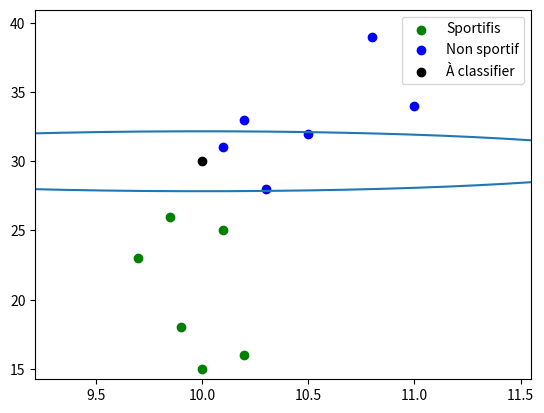

Python code for this plot:
# Fichier de cours pour l'exercice sur les sportifs. 
# J'ai repris le fichier kNN.py en l'adaptant pour le problème. 

from math import *
import numpy as np
import matplotlib.pyplot as plt

# Fonctions persos
def select(t, e):
    # t est un tableau et e un élément
    # renvoie les indices des éléments de t qui sont égaux à e
    return [ i for i in range(len(t)) if t[i] == e ]
def extract(t, l):
    # t est un tableau et l une liste d'indices,
    # renvoie le tableau constitué des éléments de t
    # d'indices présents dans l
    return [ t[i] for i in l ]
def tri_avec_indices(l):
    # On trie (selection parce que la flemme de faire dans la 
    # dentelle) le tableau l en conservant en mémoire 
    # la trace des permutations effectuées.
    permutation = list(range(len(l)))
    for i in range(len(l)):
        currentmin = l[i]
        indexmin = i
        for j in range(i, len(l)):
            if l[j] < currentmin:
                currentmin = l[j]
                indexmin = j
        l[i], l[indexmin] = currentmin, l[i]
        permutation[i], permutation[indexmin] = permutation[indexmin], permutation[i]
    return permutation, l

# Test
# l = [5, 7, 2, 6, 0, 7]
# print(tri_avec_indices(l))

def dict_max(d):
    # Trouve la valeur maximale dans un dictionnaire
    # et renvoie cette valeur ainsi que la clé associée
    cles = list(d.keys())
    clemax = cles[0]
    maximum = d[cles[0]]
    for cle in cles:
        if d[cle] > maximum:
            clemax = cle
            maximum = d[cle]
    return clemax, maximum

# d = {'S': 5, 'PS': -5, 'T':8}
# print(dict_max(d))


# Si c'était à refaire... Meilleure structure de données ?
# banque = {'S':[[50, 48], [45, 30], [60, 24]], 'PS': [[40, 36], [30,96], [18, 24]]}
# categories = banque.keys()
# clients = banque['S'] + banque['PS']
# clients_safe = banque['S']
# clients_notsafe = banque['PS']
# etiquettes = ['S']*len(clients_safe) + ['PS']*len(clients_notsafe)
# Pas sûr que ça soit plus simple...


# Distances entre deux points (en dimension N)
def euclidienne(A, B):
    assert len(A) == len(B)
    # Le zip n'est pas obligatoire. On peut aussi utiliser :
    # sqrt(sum([(a[i] - b[i])**2 for i in range(len(A))]))
    return sqrt(sum([(ai - bi)**2 for (ai, bi) in zip(A, B)]))

# Test
# A = (0, 0)
# B = (1, 1)
# print(euclidienne(A, B))
# print(sqrt(2))

def hamming(A, B):
    assert len(A) == len(B)
    return sum([1 for (ai, bi) in zip(A, B) if ai != bi])

# Test
# A = (0, 0, 0, 1, 1, 1, 1)
# B = (1, 1, 0, 1, 0, 1, 1)
# print(hamming(A, B))
# Ne semble pas très utile pour ces données ? (pb d'échelle)

def manhattan(A, B):
    assert len(A) == len(B)
    return sum([abs(ai - bi) for (ai, bi) in zip(A, B)])

# Test
# A = (0, 0)
# B = (1, 1)
# print(manhattan(A, B))

def infinie(A, B):
    assert len(A) == len(B)
    return max([abs(ai - bi) for (ai, bi) in zip(A, B)])

def circle_param(center, r, distance):
    # Cercle de rayon r (en dimension 2) associé à une distance.
    # Renvoie une paramétrisiation du cercle de centre
    # centre, de rayon r associé distance.
    # On peut surement faire plus estéthique.
    param = np.arange(0, 2*np.pi, 0.01)
    x = np.cos(param)
    y = np.sin(param)
    norm = [ distance([x[i], y[i]], [0, 0]) for i in range(len(x))]
    # x = [ center[0] + x[i]/norm[i] for i in range(len(x))]
    # y = [ center[1] + y[i]/norm[i] for i in range(len(y))]
    return [ center[0] + r*x[i]/norm[i] for i in range(len(x))],[ center[1] + r*y[i]/norm[i] for i in range(len(y))]

def kNN(data, etiquettes, categories, k, client, distance):
    # On calcule les distances du nouveau client par rapport à ceux
    # de notre base de données
    tableau_distance = [distance(client, di) for di in data]
    # On trie les distances en conservant en mémoire à quel client
    # de la base de donnée cela correspond.
    indices, distances_triees = tri_avec_indices(tableau_distance)
    # les clients de la base de donnée qui sont à une distance inférieure
    # à radius sont pris en compte comme plus proches voisins.
    radius = distances_triees[k - 1]
    # Chacun des voisins vote en incrémentant son classificateur.
    vote = { cat:0 for cat in categories}
    print("Les coordonnées du client sont :", client)
    print("Les", k, "plus proches voisins sont :")
    for i in range(k):
        vote[etiquettes[indices[i]]] += 1
        print(data[indices[i]])
    # On récupère le vote majoritaire parmis les voisins.
    clemax, maximum = dict_max(vote)
    print("Le nouveau client est étiquetté :", clemax, "(votes :", vote, ")")
    return radius



x = [ 9.7, 9.85, 9.9, 10, 10.1, 10.1 ,10.2, 10.2, 10.3, 10.5, 10.8, 11]
y = [ 23, 26, 18, 15, 25, 31, 16, 33, 28, 32, 39, 34 ]
etiquettes =  ["S", "S", "S", "S", "S", "PS", "S", "PS", "PS", "PS", "PS", "PS"]
tout = list(zip(x, y, etiquettes))
data = list(zip(x, y))

# Exécution de l'algorithme
categories = ["S", "PS"]
k = 3
client = [ 10, 30 ]
distance_selectionnee = euclidienne
radius = kNN(data, etiquettes, categories, k, client, distance_selectionnee)
xcircle, ycircle = circle_param(client, radius*1.05, distance_selectionnee) 


plt.scatter(extract(x, select(etiquettes, "S")), extract(y, select(etiquettes, "S")), color="green", label="Sportifis")
plt.scatter(extract(x, select(etiquettes, "PS")), extract(y, select(etiquettes, "PS")), color="blue", label="Non sportif")
plt.scatter(client[0], client[1], color="black", label="À classifier")

plt.plot(xcircle,ycircle)
# plt.title("Résultats des prélèvements sur le terrain.")
plt.xlim(min(x)*0.95, max(x)*1.05)
plt.ylim(min(y)*0.95, max(y)*1.05)
plt.legend()
plt.show()
